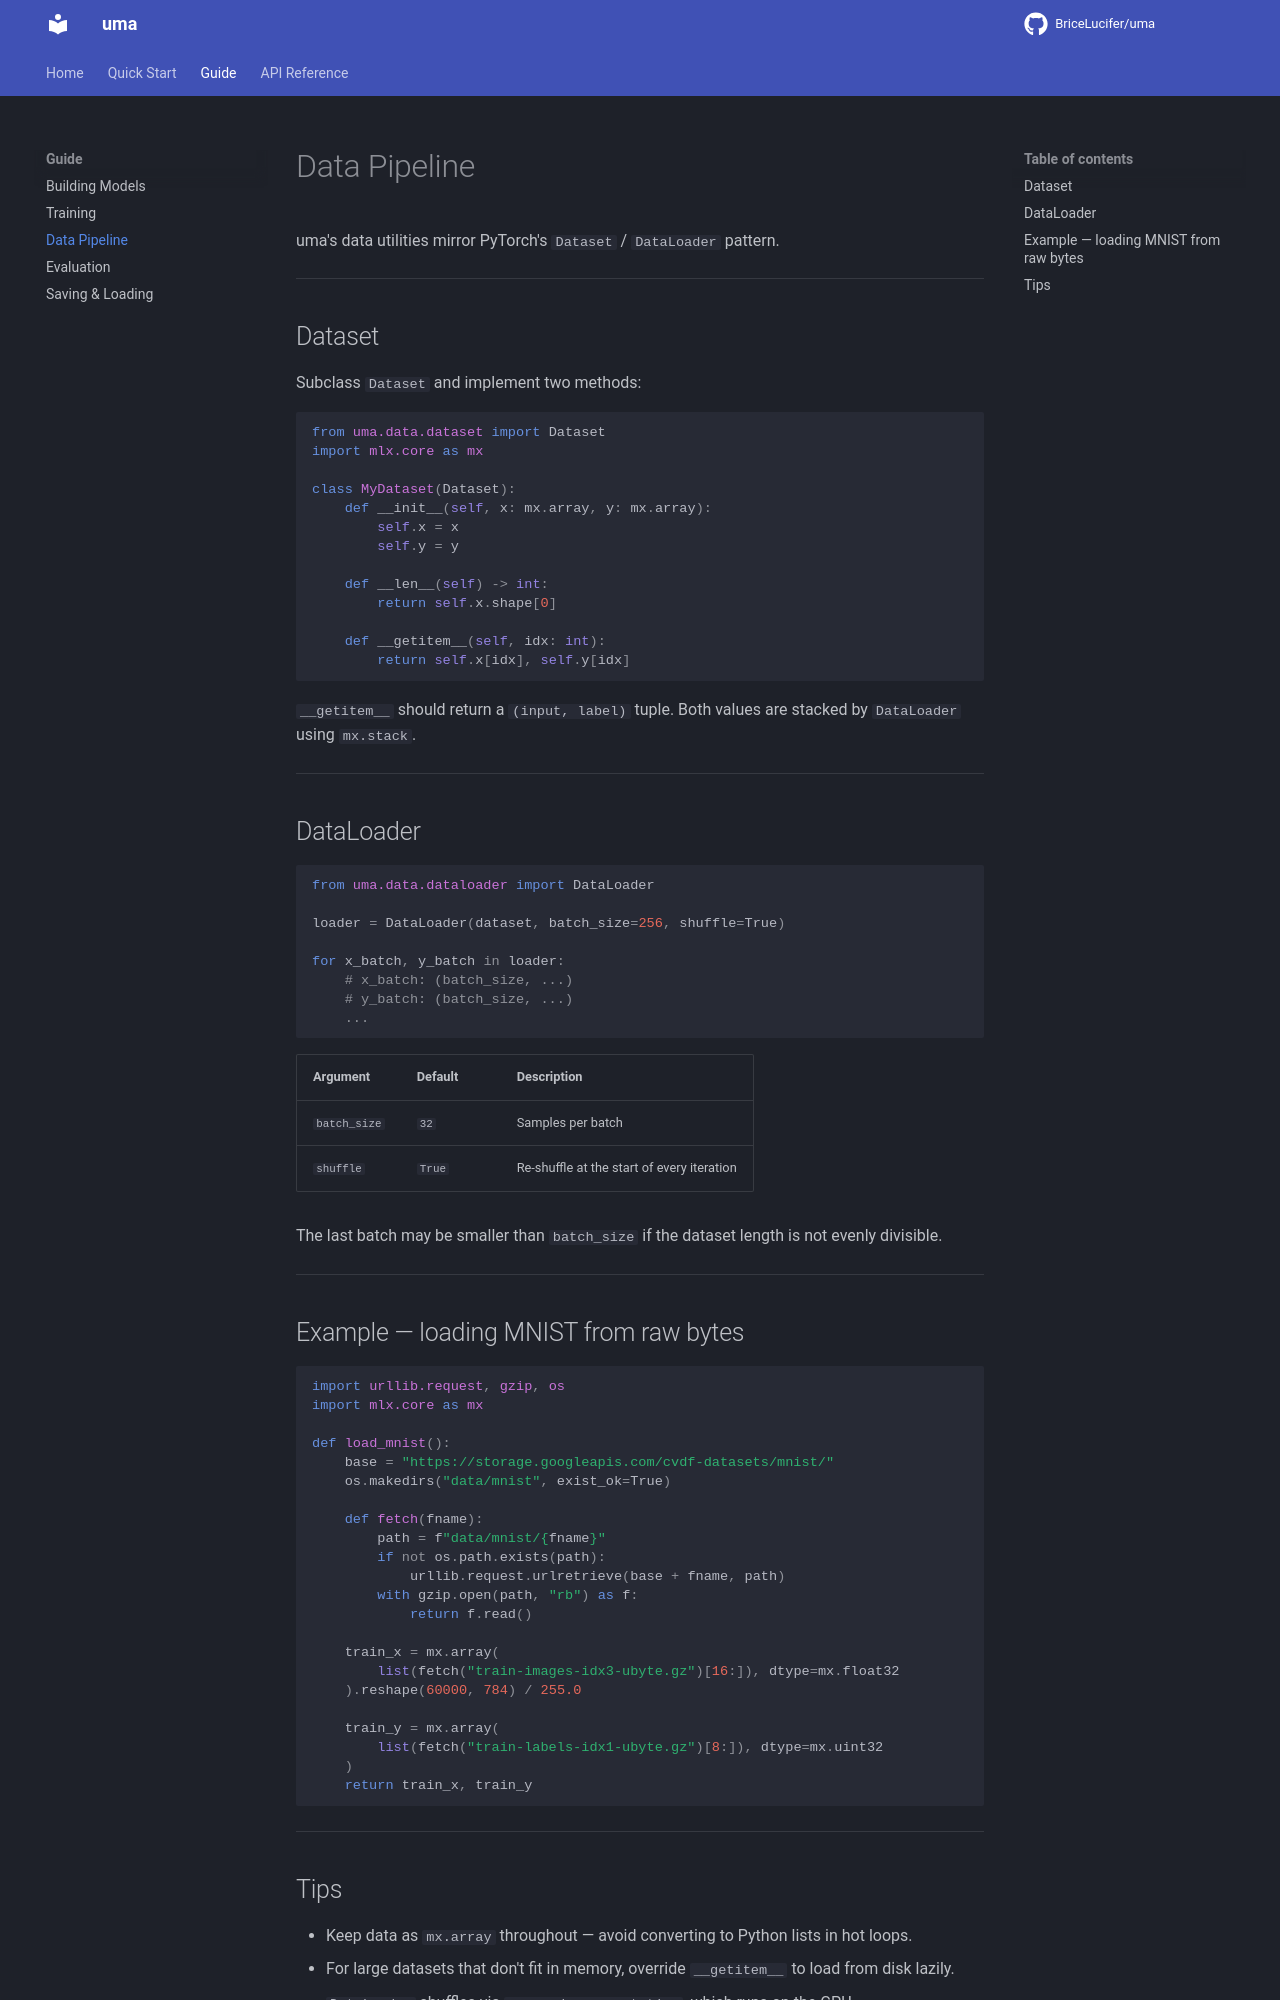

repository: BriceLucifer/uma · page: guide/data/index.html · generator: mkdocs

# Data Pipeline

uma's data utilities mirror PyTorch's `Dataset` / `DataLoader` pattern.

---

## Dataset

Subclass `Dataset` and implement two methods:

```python
from uma.data.dataset import Dataset
import mlx.core as mx

class MyDataset(Dataset):
    def __init__(self, x: mx.array, y: mx.array):
        self.x = x
        self.y = y

    def __len__(self) -> int:
        return self.x.shape[0]

    def __getitem__(self, idx: int):
        return self.x[idx], self.y[idx]
```

`__getitem__` should return a `(input, label)` tuple. Both values are stacked by `DataLoader` using `mx.stack`.

---

## DataLoader

```python
from uma.data.dataloader import DataLoader

loader = DataLoader(dataset, batch_size=256, shuffle=True)

for x_batch, y_batch in loader:
    # x_batch: (batch_size, ...)
    # y_batch: (batch_size, ...)
    ...
```

| Argument | Default | Description |
|----------|---------|-------------|
| `batch_size` | `32` | Samples per batch |
| `shuffle` | `True` | Re-shuffle at the start of every iteration |

The last batch may be smaller than `batch_size` if the dataset length is not evenly divisible.

---

## Example — loading MNIST from raw bytes

```python
import urllib.request, gzip, os
import mlx.core as mx

def load_mnist():
    base = "https://storage.googleapis.com/cvdf-datasets/mnist/"
    os.makedirs("data/mnist", exist_ok=True)

    def fetch(fname):
        path = f"data/mnist/{fname}"
        if not os.path.exists(path):
            urllib.request.urlretrieve(base + fname, path)
        with gzip.open(path, "rb") as f:
            return f.read()

    train_x = mx.array(
        list(fetch("train-images-idx3-ubyte.gz")[16:]), dtype=mx.float32
    ).reshape(60000, 784) / 255.0

    train_y = mx.array(
        list(fetch("train-labels-idx1-ubyte.gz")[8:]), dtype=mx.uint32
    )
    return train_x, train_y
```

---
